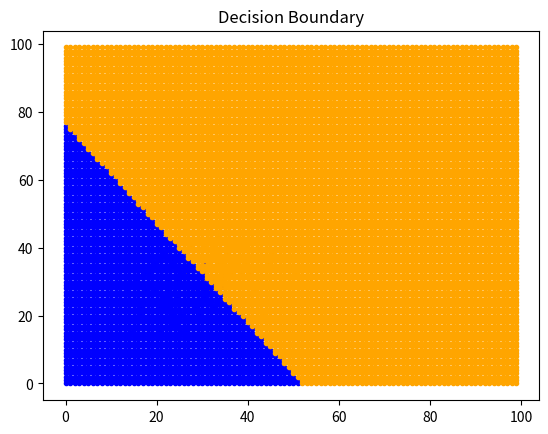

The script that saved this image:
import numpy as np
import matplotlib.pyplot as plt

if __name__ == '__main__':
    # Generate data
    X1 = np.random.multivariate_normal([25, 25], [[25, 0], [0, 25]], 100).T
    X2 = np.random.multivariate_normal([35, 35], [[25, 0], [0, 25]], 100).T

    plt.plot(X1[0], X1[1], '.', color='blue')
    plt.plot(X2[0], X2[1], '.', color='orange')
    plt.show()

    # Data is in the format: [X1, X2, 1, Y]
    X = np.concatenate((X1, X2), axis=1)
    X = np.concatenate((X, np.ones((1, 200))), axis=0)
    Y = np.concatenate((-1 * np.ones((1, 100)), np.ones((1, 100))), axis=1)
    data = np.concatenate((X, Y), axis=0)
    np.random.shuffle(np.transpose(data))

    data_train = data[:, :int(data.shape[1] * 0.7)]
    data_test = data[:, int(data.shape[1] * 0.7):]
    X_train = np.matrix(data_train[:3, :])
    Y_train = np.matrix(data_train[3, :])
    X_test = np.matrix(data_test[:3, :])
    Y_test = np.matrix(data_test[3, :])

    # Do gradient descent for perceptron
    i = 0  # Iteration counter
    w = np.ones((X.shape[0], 1))  # Perceptron weights
    dJ = np.ones((X.shape[0], 1))  # Derivative of cost function with respect to `theta`
    a = 0.0001
    while (abs(np.max(dJ)) > 0.01 and i < 25000):
        predict = np.multiply(-w.transpose() * X_train, Y_train)
        isCorrect = list(map(lambda x: False if x < 0 else True, predict.tolist()[0]))
        X_mismatch = [x for x, c in zip(X_train.transpose().tolist(), isCorrect) if not c]
        Y_mismatch = [y for y, c in zip(Y_train.transpose().tolist(), isCorrect) if not c]

        try:  # Found some mislabels
            dJ = np.sum(np.multiply(X_mismatch, Y_mismatch).transpose(), axis=1)
            dJ = dJ[:, np.newaxis]
            w -= a * dJ
            i += 1

        except:  # Found 0 mislabels
            break

    if (i == 25000):
        print('Did not converge')

    # Calculate accuracy and plot predictions
    prediction = -w.transpose() * X_test
    print(prediction)
    prediction = list(map(lambda x: 1 if x > 0 else -1, prediction.tolist()[0]))
    percentCorrect = sum(map(lambda p, y: p == y, prediction, Y_test.tolist()[0])) / len(prediction) * 100
    print(percentCorrect)

    pred0 = []
    pred1 = []
    for i in range(X_test.shape[1]):
        if prediction[i] == -1:
            pred0.append(tuple(X_test[:2, i].tolist()))
        elif prediction[i] == 1:
            pred1.append(tuple(X_test[:2, i].tolist()))

    pred0x, pred0y = zip(*pred0)
    pred1x, pred1y = zip(*pred1)

    plt.plot(pred0x, pred0y, '.', color='blue')
    plt.plot(pred1x, pred1y, '.', color='orange')
    plt.show()

    # Illustrate decision boundary
    paintPoints = []
    for i in range(100):
        for j in range(100):
            paintPoints.append([i, j, 1])
    paintLabels = -w.transpose() * np.matrix(paintPoints).T
    paintLabels = list(map(lambda x: -1 if x < 0 else 1, paintLabels.tolist()[0]))
    paint = list(map(lambda x, y: (x[0], x[1], x[2], y), paintPoints, paintLabels))
    paint0x, paint0y, _, _ = list(zip(*filter(lambda x: x[3] == -1, paint)))
    paint1x, paint1y, _, _ = list(zip(*filter(lambda x: x[3] == 1, paint)))

    plt.plot(paint0x, paint0y, '.', color='blue')
    plt.plot(paint1x, paint1y, '.', color='orange')
    plt.title('Decision Boundary')
    plt.show()